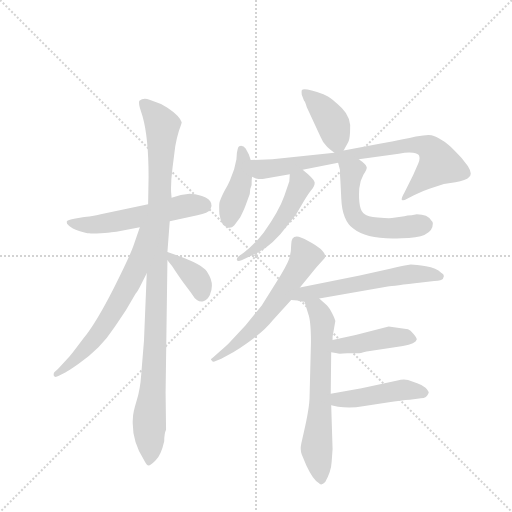
t = 0.00 s
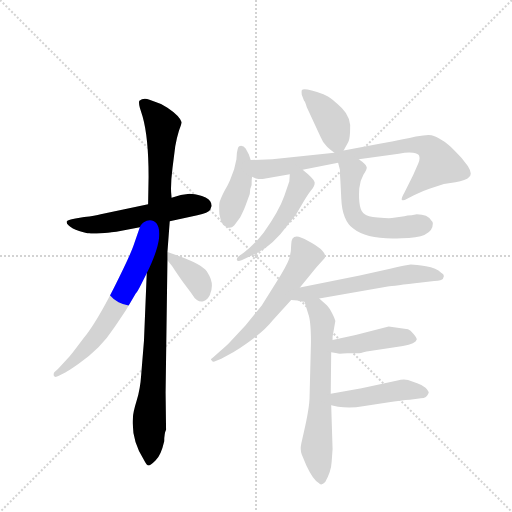
t = 2.00 s
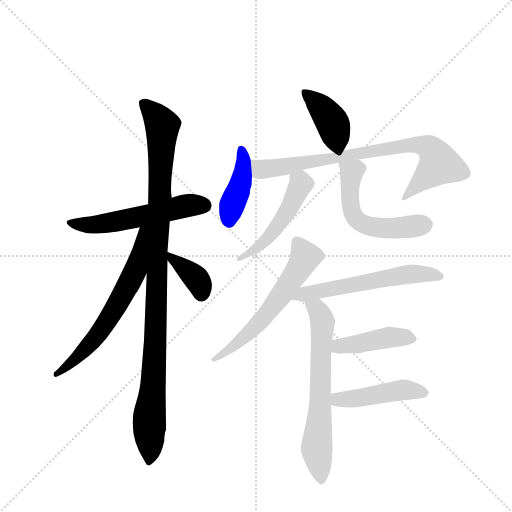
t = 3.99 s
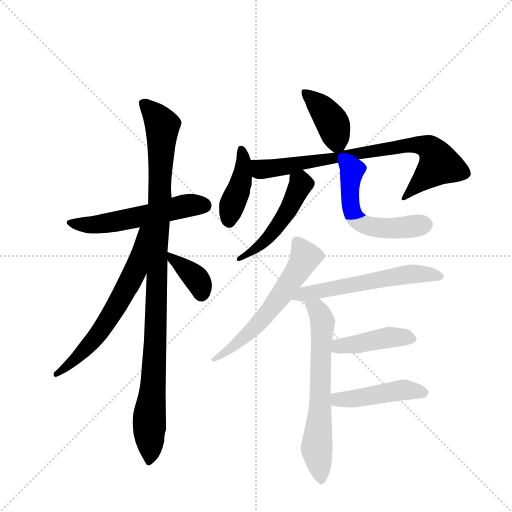
t = 5.99 s
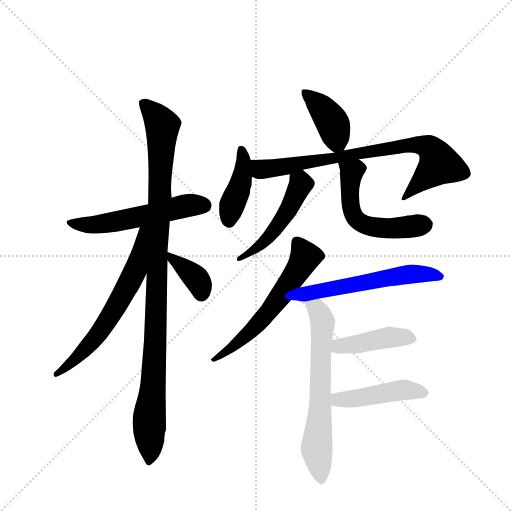
t = 7.99 s
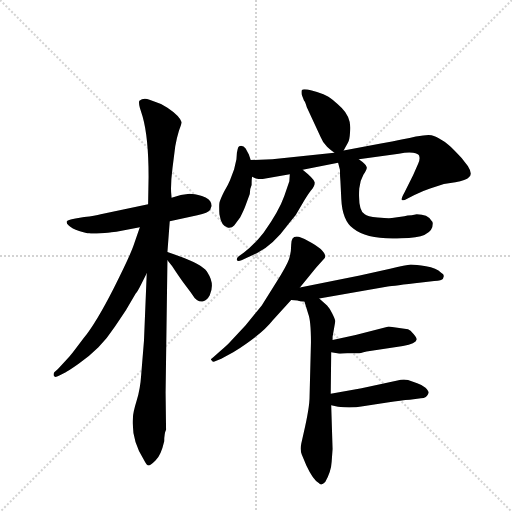
t = 9.98 s

The animated SVG that drew these frames (rendered in a browser with its animation timeline set to each time). Animation: 14 CSS @keyframes rules; one cycle of 9.98 s.

<svg version="1.1" viewBox="0 0 1024 1024" xmlns="http://www.w3.org/2000/svg">
  <g stroke="lightgray" stroke-dasharray="1,1" stroke-width="1" transform="scale(4, 4)">
    <line x1="0" y1="0" x2="256" y2="256"></line>
    <line x1="256" y1="0" x2="0" y2="256"></line>
    <line x1="128" y1="0" x2="128" y2="256"></line>
    <line x1="0" y1="128" x2="256" y2="128"></line>
  </g>
  <g transform="scale(0.92, -0.92) translate(60, -900)">
    <style type="text/css">
      
        @keyframes keyframes0 {
          from {
            stroke: blue;
            stroke-dashoffset: 554;
            stroke-width: 128;
          }
          64% {
            animation-timing-function: step-end;
            stroke: blue;
            stroke-dashoffset: 0;
            stroke-width: 128;
          }
          to {
            stroke: black;
            stroke-width: 1024;
          }
        }
        #make-me-a-hanzi-animation-0 {
          animation: keyframes0 0.7008463541666666s both;
          animation-delay: 0s;
          animation-timing-function: linear;
        }
      
        @keyframes keyframes1 {
          from {
            stroke: blue;
            stroke-dashoffset: 1049;
            stroke-width: 128;
          }
          77% {
            animation-timing-function: step-end;
            stroke: blue;
            stroke-dashoffset: 0;
            stroke-width: 128;
          }
          to {
            stroke: black;
            stroke-width: 1024;
          }
        }
        #make-me-a-hanzi-animation-1 {
          animation: keyframes1 1.1036783854166667s both;
          animation-delay: 0.7008463541666666s;
          animation-timing-function: linear;
        }
      
        @keyframes keyframes2 {
          from {
            stroke: blue;
            stroke-dashoffset: 638;
            stroke-width: 128;
          }
          67% {
            animation-timing-function: step-end;
            stroke: blue;
            stroke-dashoffset: 0;
            stroke-width: 128;
          }
          to {
            stroke: black;
            stroke-width: 1024;
          }
        }
        #make-me-a-hanzi-animation-2 {
          animation: keyframes2 0.7692057291666666s both;
          animation-delay: 1.8045247395833335s;
          animation-timing-function: linear;
        }
      
        @keyframes keyframes3 {
          from {
            stroke: blue;
            stroke-dashoffset: 371;
            stroke-width: 128;
          }
          55% {
            animation-timing-function: step-end;
            stroke: blue;
            stroke-dashoffset: 0;
            stroke-width: 128;
          }
          to {
            stroke: black;
            stroke-width: 1024;
          }
        }
        #make-me-a-hanzi-animation-3 {
          animation: keyframes3 0.5519205729166666s both;
          animation-delay: 2.57373046875s;
          animation-timing-function: linear;
        }
      
        @keyframes keyframes4 {
          from {
            stroke: blue;
            stroke-dashoffset: 401;
            stroke-width: 128;
          }
          57% {
            animation-timing-function: step-end;
            stroke: blue;
            stroke-dashoffset: 0;
            stroke-width: 128;
          }
          to {
            stroke: black;
            stroke-width: 1024;
          }
        }
        #make-me-a-hanzi-animation-4 {
          animation: keyframes4 0.5763346354166666s both;
          animation-delay: 3.1256510416666665s;
          animation-timing-function: linear;
        }
      
        @keyframes keyframes5 {
          from {
            stroke: blue;
            stroke-dashoffset: 414;
            stroke-width: 128;
          }
          57% {
            animation-timing-function: step-end;
            stroke: blue;
            stroke-dashoffset: 0;
            stroke-width: 128;
          }
          to {
            stroke: black;
            stroke-width: 1024;
          }
        }
        #make-me-a-hanzi-animation-5 {
          animation: keyframes5 0.5869140625s both;
          animation-delay: 3.701985677083333s;
          animation-timing-function: linear;
        }
      
        @keyframes keyframes6 {
          from {
            stroke: blue;
            stroke-dashoffset: 796;
            stroke-width: 128;
          }
          72% {
            animation-timing-function: step-end;
            stroke: blue;
            stroke-dashoffset: 0;
            stroke-width: 128;
          }
          to {
            stroke: black;
            stroke-width: 1024;
          }
        }
        #make-me-a-hanzi-animation-6 {
          animation: keyframes6 0.8977864583333334s both;
          animation-delay: 4.288899739583333s;
          animation-timing-function: linear;
        }
      
        @keyframes keyframes7 {
          from {
            stroke: blue;
            stroke-dashoffset: 489;
            stroke-width: 128;
          }
          61% {
            animation-timing-function: step-end;
            stroke: blue;
            stroke-dashoffset: 0;
            stroke-width: 128;
          }
          to {
            stroke: black;
            stroke-width: 1024;
          }
        }
        #make-me-a-hanzi-animation-7 {
          animation: keyframes7 0.64794921875s both;
          animation-delay: 5.186686197916666s;
          animation-timing-function: linear;
        }
      
        @keyframes keyframes8 {
          from {
            stroke: blue;
            stroke-dashoffset: 551;
            stroke-width: 128;
          }
          64% {
            animation-timing-function: step-end;
            stroke: blue;
            stroke-dashoffset: 0;
            stroke-width: 128;
          }
          to {
            stroke: black;
            stroke-width: 1024;
          }
        }
        #make-me-a-hanzi-animation-8 {
          animation: keyframes8 0.6984049479166666s both;
          animation-delay: 5.834635416666666s;
          animation-timing-function: linear;
        }
      
        @keyframes keyframes9 {
          from {
            stroke: blue;
            stroke-dashoffset: 593;
            stroke-width: 128;
          }
          66% {
            animation-timing-function: step-end;
            stroke: blue;
            stroke-dashoffset: 0;
            stroke-width: 128;
          }
          to {
            stroke: black;
            stroke-width: 1024;
          }
        }
        #make-me-a-hanzi-animation-9 {
          animation: keyframes9 0.7325846354166666s both;
          animation-delay: 6.533040364583333s;
          animation-timing-function: linear;
        }
      
        @keyframes keyframes10 {
          from {
            stroke: blue;
            stroke-dashoffset: 580;
            stroke-width: 128;
          }
          65% {
            animation-timing-function: step-end;
            stroke: blue;
            stroke-dashoffset: 0;
            stroke-width: 128;
          }
          to {
            stroke: black;
            stroke-width: 1024;
          }
        }
        #make-me-a-hanzi-animation-10 {
          animation: keyframes10 0.7220052083333334s both;
          animation-delay: 7.265625s;
          animation-timing-function: linear;
        }
      
        @keyframes keyframes11 {
          from {
            stroke: blue;
            stroke-dashoffset: 645;
            stroke-width: 128;
          }
          68% {
            animation-timing-function: step-end;
            stroke: blue;
            stroke-dashoffset: 0;
            stroke-width: 128;
          }
          to {
            stroke: black;
            stroke-width: 1024;
          }
        }
        #make-me-a-hanzi-animation-11 {
          animation: keyframes11 0.77490234375s both;
          animation-delay: 7.987630208333333s;
          animation-timing-function: linear;
        }
      
        @keyframes keyframes12 {
          from {
            stroke: blue;
            stroke-dashoffset: 430;
            stroke-width: 128;
          }
          58% {
            animation-timing-function: step-end;
            stroke: blue;
            stroke-dashoffset: 0;
            stroke-width: 128;
          }
          to {
            stroke: black;
            stroke-width: 1024;
          }
        }
        #make-me-a-hanzi-animation-12 {
          animation: keyframes12 0.5999348958333334s both;
          animation-delay: 8.762532552083332s;
          animation-timing-function: linear;
        }
      
        @keyframes keyframes13 {
          from {
            stroke: blue;
            stroke-dashoffset: 455;
            stroke-width: 128;
          }
          60% {
            animation-timing-function: step-end;
            stroke: blue;
            stroke-dashoffset: 0;
            stroke-width: 128;
          }
          to {
            stroke: black;
            stroke-width: 1024;
          }
        }
        #make-me-a-hanzi-animation-13 {
          animation: keyframes13 0.6202799479166666s both;
          animation-delay: 9.362467447916666s;
          animation-timing-function: linear;
        }
      
    </style>
    
      <path d="M 309 419 L 369 432 Q 393 437 397 444 Q 402 451 399 458 Q 397 468 379 474 Q 362 479 352 479 L 333 476 L 313 470 L 262 456 L 159 434 Q 147 430 123 428 L 104 425 Q 86 422 85 418 Q 84 414 90 409 Q 96 403 112 398 Q 128 393 134 393 Q 140 392 159 393 Q 178 394 182 395 L 193 396 L 244 406 L 309 419 Z" fill="lightgray"></path>
    
      <path d="M 301 -34 L 300 47 L 304 334 L 304 352 L 309 419 L 313 470 L 312 482 Q 311 504 315 535 L 321 582 Q 324 600 329 616 Q 335 631 335 634 Q 331 648 304 666 L 290 674 L 265 683 Q 252 688 243 681 Q 241 677 244 666 L 250 647 Q 263 601 263 516 L 262 456 L 259 306 L 253 159 L 247 86 Q 245 54 237 29 Q 229 3 229 -8 Q 225 -56 253 -100 Q 259 -112 263 -112 Q 267 -112 278 -101 Q 290 -90 297 -59 Q 297 -42 301 -34 Z" fill="lightgray"></path>
    
      <path d="M 244 406 L 232 371 Q 224 346 187 273 Q 150 200 122 165 Q 95 129 92 126 L 66 98 L 58 91 Q 56 88 57 83 Q 59 78 68 83 L 83 91 Q 87 92 111 109 Q 135 126 154 145 Q 173 164 190 190 L 214 226 L 235 262 Q 238 264 247 282 L 259 306 C 324 436 254 434 244 406 Z" fill="lightgray"></path>
    
      <path d="M 304 334 L 314 322 Q 331 296 343 280 Q 356 263 359 258 Q 362 252 368 248 Q 375 243 382 245 Q 390 247 396 258 Q 407 283 392 306 Q 386 322 336 341 L 304 352 C 283 359 285 357 304 334 Z" fill="lightgray"></path>
    
      <path d="M 687 573 L 696 589 Q 700 594 701 613 Q 705 643 683 665 Q 661 686 653 690 L 643 695 Q 601 710 596 704 Q 595 700 596 694 L 601 681 Q 603 680 607 667 L 637 602 Q 641 591 651 581 Q 662 571 667 568 C 679 559 679 559 687 573 Z" fill="lightgray"></path>
    
      <path d="M 485 552 L 481 564 L 474 577 Q 470 583 464 583 Q 459 582 458 580 Q 457 578 455 568 L 454 554 L 449 532 L 440 508 Q 436 498 427 483 Q 419 467 417 459 Q 416 451 417 434 Q 421 407 436 405 Q 444 404 449 410 L 462 427 Q 470 443 473 451 L 483 478 Q 483 490 487 498 Q 487 511 488 516 L 485 552 Z" fill="lightgray"></path>
    
      <path d="M 598 531 L 675 546 L 720 554 L 807 566 Q 827 570 838 568 Q 850 566 851 562 Q 854 554 849 544 L 838 519 L 819 481 Q 811 467 814 465 Q 817 463 825 468 L 841 476 Q 857 484 875 490 L 905 500 L 930 504 Q 953 507 960 515 Q 968 522 957 539 Q 946 556 929 572 Q 913 588 901 595 Q 888 604 878 606 Q 869 608 844 603 Q 820 597 768 588 L 687 573 L 667 568 L 532 554 L 485 552 C 455 551 459 525 488 516 L 496 512 Q 506 510 511 511 L 570 521 L 598 531 Z" fill="lightgray"></path>
    
      <path d="M 569 506 L 558 474 Q 547 442 513 394 Q 490 365 469 350 L 459 343 Q 454 339 455 335 Q 456 331 465 334 L 499 350 Q 533 366 568 414 Q 585 433 596 455 Q 608 476 616 486 Q 625 496 624 504 Q 623 511 598 531 C 575 550 572 551 570 521 L 569 506 Z" fill="lightgray"></path>
    
      <path d="M 675 546 L 679 531 Q 679 518 680 507 L 682 467 Q 684 421 708 403 Q 739 378 813 382 Q 881 382 881 414 Q 881 416 880 418 L 878 420 Q 870 434 846 434 L 835 432 Q 825 432 819 430 L 792 426 Q 785 425 761 427 Q 738 429 733 434 Q 718 442 721 490 Q 722 506 730 520 Q 739 534 737 537 Q 736 543 720 554 C 696 572 667 575 675 546 Z" fill="lightgray"></path>
    
      <path d="M 541 287 L 509 236 L 474 193 L 437 153 Q 429 145 411 130 L 403 123 Q 395 118 401 116 Q 402 112 409 115 L 421 120 L 447 134 Q 509 173 533 204 L 573 248 L 592 275 L 627 318 L 646 339 Q 652 354 610 376 Q 593 386 585 386 Q 573 386 573 368 Q 573 350 568 336 Q 563 322 541 287 Z" fill="lightgray"></path>
    
      <path d="M 573 248 L 587 247 Q 586 246 602 244 L 634 251 L 783 277 Q 795 279 856 286 L 884 289 Q 901 290 903 294 L 905 300 Q 905 304 899 307 Q 889 317 866 321 Q 844 325 833 325 Q 823 324 788 316 L 722 301 L 592 275 C 563 269 543 250 573 248 Z" fill="lightgray"></path>
    
      <path d="M 602 244 L 610 218 Q 616 203 616 156 L 613 38 Q 613 14 600 -42 L 595 -64 Q 592 -78 596 -88 L 606 -112 Q 621 -144 633 -150 Q 638 -157 647 -148 Q 660 -125 661 -104 L 663 -76 L 660 19 L 659 44 L 660 134 L 663 161 L 663 168 L 669 202 Q 668 207 662 219 Q 656 231 651 236 L 634 251 C 612 271 593 273 602 244 Z" fill="lightgray"></path>
    
      <path d="M 660 134 L 673 132 Q 674 130 695 132 L 718 132 Q 722 132 737 136 L 816 148 Q 844 153 846 162 Q 846 166 839 174 Q 832 182 827 184 L 785 190 L 713 172 L 663 161 C 634 155 630 139 660 134 Z" fill="lightgray"></path>
    
      <path d="M 660 19 L 675 16 Q 702 12 729 17 L 782 25 Q 813 30 831 31 L 855 34 Q 868 34 872 46 Q 872 50 865 57 Q 859 63 847 67 L 827 74 Q 816 76 804 73 L 726 56 L 659 44 C 629 39 631 25 660 19 Z" fill="lightgray"></path>
    
    
      <clipPath id="make-me-a-hanzi-clip-0">
        <path d="M 309 419 L 369 432 Q 393 437 397 444 Q 402 451 399 458 Q 397 468 379 474 Q 362 479 352 479 L 333 476 L 313 470 L 262 456 L 159 434 Q 147 430 123 428 L 104 425 Q 86 422 85 418 Q 84 414 90 409 Q 96 403 112 398 Q 128 393 134 393 Q 140 392 159 393 Q 178 394 182 395 L 193 396 L 244 406 L 309 419 Z"></path>
      </clipPath>
      <path clip-path="url(#make-me-a-hanzi-clip-0)" d="M 91 415 L 151 411 L 351 454 L 384 453" fill="none" id="make-me-a-hanzi-animation-0" stroke-dasharray="426 852" stroke-linecap="round"></path>
    
      <clipPath id="make-me-a-hanzi-clip-1">
        <path d="M 301 -34 L 300 47 L 304 334 L 304 352 L 309 419 L 313 470 L 312 482 Q 311 504 315 535 L 321 582 Q 324 600 329 616 Q 335 631 335 634 Q 331 648 304 666 L 290 674 L 265 683 Q 252 688 243 681 Q 241 677 244 666 L 250 647 Q 263 601 263 516 L 262 456 L 259 306 L 253 159 L 247 86 Q 245 54 237 29 Q 229 3 229 -8 Q 225 -56 253 -100 Q 259 -112 263 -112 Q 267 -112 278 -101 Q 290 -90 297 -59 Q 297 -42 301 -34 Z"></path>
      </clipPath>
      <path clip-path="url(#make-me-a-hanzi-clip-1)" d="M 252 674 L 293 627 L 274 71 L 262 -103" fill="none" id="make-me-a-hanzi-animation-1" stroke-dasharray="921 1842" stroke-linecap="round"></path>
    
      <clipPath id="make-me-a-hanzi-clip-2">
        <path d="M 244 406 L 232 371 Q 224 346 187 273 Q 150 200 122 165 Q 95 129 92 126 L 66 98 L 58 91 Q 56 88 57 83 Q 59 78 68 83 L 83 91 Q 87 92 111 109 Q 135 126 154 145 Q 173 164 190 190 L 214 226 L 235 262 Q 238 264 247 282 L 259 306 C 324 436 254 434 244 406 Z"></path>
      </clipPath>
      <path clip-path="url(#make-me-a-hanzi-clip-2)" d="M 258 402 L 250 397 L 234 311 L 192 232 L 137 153 L 63 86" fill="none" id="make-me-a-hanzi-animation-2" stroke-dasharray="510 1020" stroke-linecap="round"></path>
    
      <clipPath id="make-me-a-hanzi-clip-3">
        <path d="M 304 334 L 314 322 Q 331 296 343 280 Q 356 263 359 258 Q 362 252 368 248 Q 375 243 382 245 Q 390 247 396 258 Q 407 283 392 306 Q 386 322 336 341 L 304 352 C 283 359 285 357 304 334 Z"></path>
      </clipPath>
      <path clip-path="url(#make-me-a-hanzi-clip-3)" d="M 308 348 L 367 294 L 378 261" fill="none" id="make-me-a-hanzi-animation-3" stroke-dasharray="243 486" stroke-linecap="round"></path>
    
      <clipPath id="make-me-a-hanzi-clip-4">
        <path d="M 687 573 L 696 589 Q 700 594 701 613 Q 705 643 683 665 Q 661 686 653 690 L 643 695 Q 601 710 596 704 Q 595 700 596 694 L 601 681 Q 603 680 607 667 L 637 602 Q 641 591 651 581 Q 662 571 667 568 C 679 559 679 559 687 573 Z"></path>
      </clipPath>
      <path clip-path="url(#make-me-a-hanzi-clip-4)" d="M 601 699 L 641 664 L 663 632 L 670 579" fill="none" id="make-me-a-hanzi-animation-4" stroke-dasharray="273 546" stroke-linecap="round"></path>
    
      <clipPath id="make-me-a-hanzi-clip-5">
        <path d="M 485 552 L 481 564 L 474 577 Q 470 583 464 583 Q 459 582 458 580 Q 457 578 455 568 L 454 554 L 449 532 L 440 508 Q 436 498 427 483 Q 419 467 417 459 Q 416 451 417 434 Q 421 407 436 405 Q 444 404 449 410 L 462 427 Q 470 443 473 451 L 483 478 Q 483 490 487 498 Q 487 511 488 516 L 485 552 Z"></path>
      </clipPath>
      <path clip-path="url(#make-me-a-hanzi-clip-5)" d="M 465 573 L 470 554 L 467 520 L 438 420" fill="none" id="make-me-a-hanzi-animation-5" stroke-dasharray="286 572" stroke-linecap="round"></path>
    
      <clipPath id="make-me-a-hanzi-clip-6">
        <path d="M 598 531 L 675 546 L 720 554 L 807 566 Q 827 570 838 568 Q 850 566 851 562 Q 854 554 849 544 L 838 519 L 819 481 Q 811 467 814 465 Q 817 463 825 468 L 841 476 Q 857 484 875 490 L 905 500 L 930 504 Q 953 507 960 515 Q 968 522 957 539 Q 946 556 929 572 Q 913 588 901 595 Q 888 604 878 606 Q 869 608 844 603 Q 820 597 768 588 L 687 573 L 667 568 L 532 554 L 485 552 C 455 551 459 525 488 516 L 496 512 Q 506 510 511 511 L 570 521 L 598 531 Z"></path>
      </clipPath>
      <path clip-path="url(#make-me-a-hanzi-clip-6)" d="M 493 547 L 503 535 L 515 532 L 799 580 L 867 582 L 880 573 L 895 543 L 819 468" fill="none" id="make-me-a-hanzi-animation-6" stroke-dasharray="668 1336" stroke-linecap="round"></path>
    
      <clipPath id="make-me-a-hanzi-clip-7">
        <path d="M 569 506 L 558 474 Q 547 442 513 394 Q 490 365 469 350 L 459 343 Q 454 339 455 335 Q 456 331 465 334 L 499 350 Q 533 366 568 414 Q 585 433 596 455 Q 608 476 616 486 Q 625 496 624 504 Q 623 511 598 531 C 575 550 572 551 570 521 L 569 506 Z"></path>
      </clipPath>
      <path clip-path="url(#make-me-a-hanzi-clip-7)" d="M 581 513 L 593 497 L 550 416 L 510 370 L 460 337" fill="none" id="make-me-a-hanzi-animation-7" stroke-dasharray="361 722" stroke-linecap="round"></path>
    
      <clipPath id="make-me-a-hanzi-clip-8">
        <path d="M 675 546 L 679 531 Q 679 518 680 507 L 682 467 Q 684 421 708 403 Q 739 378 813 382 Q 881 382 881 414 Q 881 416 880 418 L 878 420 Q 870 434 846 434 L 835 432 Q 825 432 819 430 L 792 426 Q 785 425 761 427 Q 738 429 733 434 Q 718 442 721 490 Q 722 506 730 520 Q 739 534 737 537 Q 736 543 720 554 C 696 572 667 575 675 546 Z"></path>
      </clipPath>
      <path clip-path="url(#make-me-a-hanzi-clip-8)" d="M 727 535 L 715 534 L 702 514 L 703 446 L 717 421 L 742 408 L 787 404 L 875 415" fill="none" id="make-me-a-hanzi-animation-8" stroke-dasharray="423 846" stroke-linecap="round"></path>
    
      <clipPath id="make-me-a-hanzi-clip-9">
        <path d="M 541 287 L 509 236 L 474 193 L 437 153 Q 429 145 411 130 L 403 123 Q 395 118 401 116 Q 402 112 409 115 L 421 120 L 447 134 Q 509 173 533 204 L 573 248 L 592 275 L 627 318 L 646 339 Q 652 354 610 376 Q 593 386 585 386 Q 573 386 573 368 Q 573 350 568 336 Q 563 322 541 287 Z"></path>
      </clipPath>
      <path clip-path="url(#make-me-a-hanzi-clip-9)" d="M 586 372 L 604 342 L 563 275 L 478 172 L 405 119" fill="none" id="make-me-a-hanzi-animation-9" stroke-dasharray="465 930" stroke-linecap="round"></path>
    
      <clipPath id="make-me-a-hanzi-clip-10">
        <path d="M 573 248 L 587 247 Q 586 246 602 244 L 634 251 L 783 277 Q 795 279 856 286 L 884 289 Q 901 290 903 294 L 905 300 Q 905 304 899 307 Q 889 317 866 321 Q 844 325 833 325 Q 823 324 788 316 L 722 301 L 592 275 C 563 269 543 250 573 248 Z"></path>
      </clipPath>
      <path clip-path="url(#make-me-a-hanzi-clip-10)" d="M 580 250 L 602 261 L 802 300 L 856 305 L 897 299" fill="none" id="make-me-a-hanzi-animation-10" stroke-dasharray="452 904" stroke-linecap="round"></path>
    
      <clipPath id="make-me-a-hanzi-clip-11">
        <path d="M 602 244 L 610 218 Q 616 203 616 156 L 613 38 Q 613 14 600 -42 L 595 -64 Q 592 -78 596 -88 L 606 -112 Q 621 -144 633 -150 Q 638 -157 647 -148 Q 660 -125 661 -104 L 663 -76 L 660 19 L 659 44 L 660 134 L 663 161 L 663 168 L 669 202 Q 668 207 662 219 Q 656 231 651 236 L 634 251 C 612 271 593 273 602 244 Z"></path>
      </clipPath>
      <path clip-path="url(#make-me-a-hanzi-clip-11)" d="M 609 239 L 632 223 L 641 199 L 628 -76 L 638 -135" fill="none" id="make-me-a-hanzi-animation-11" stroke-dasharray="517 1034" stroke-linecap="round"></path>
    
      <clipPath id="make-me-a-hanzi-clip-12">
        <path d="M 660 134 L 673 132 Q 674 130 695 132 L 718 132 Q 722 132 737 136 L 816 148 Q 844 153 846 162 Q 846 166 839 174 Q 832 182 827 184 L 785 190 L 713 172 L 663 161 C 634 155 630 139 660 134 Z"></path>
      </clipPath>
      <path clip-path="url(#make-me-a-hanzi-clip-12)" d="M 668 140 L 678 148 L 783 167 L 837 165" fill="none" id="make-me-a-hanzi-animation-12" stroke-dasharray="302 604" stroke-linecap="round"></path>
    
      <clipPath id="make-me-a-hanzi-clip-13">
        <path d="M 660 19 L 675 16 Q 702 12 729 17 L 782 25 Q 813 30 831 31 L 855 34 Q 868 34 872 46 Q 872 50 865 57 Q 859 63 847 67 L 827 74 Q 816 76 804 73 L 726 56 L 659 44 C 629 39 631 25 660 19 Z"></path>
      </clipPath>
      <path clip-path="url(#make-me-a-hanzi-clip-13)" d="M 667 38 L 675 31 L 708 33 L 820 53 L 861 47" fill="none" id="make-me-a-hanzi-animation-13" stroke-dasharray="327 654" stroke-linecap="round"></path>
    
  </g>
</svg>
